Dataset: data-content (GitHub, kenta12/start11). Classes: burger, cheese, chicken curry, chocolate, corn, ebimayo shrimp mayonnaise, lemon, mentai spicy cod roe, natto fermented soybeans, premium cheese, premium mentai, premium steak, rusk, salad, salami, takoyaki octopus balls, tongue meat, tonkatsu pork cutlet, yakitori grilled chicken.

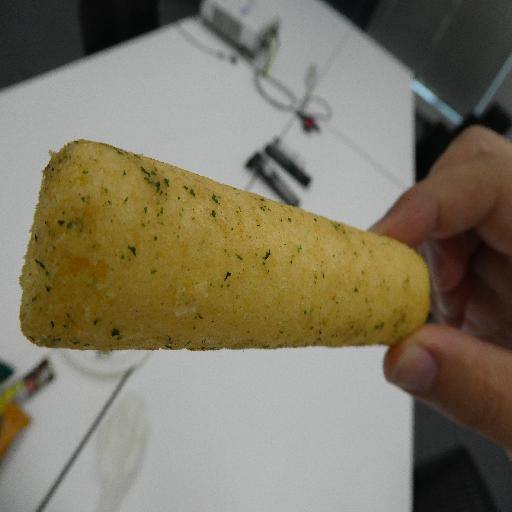
Label: salami

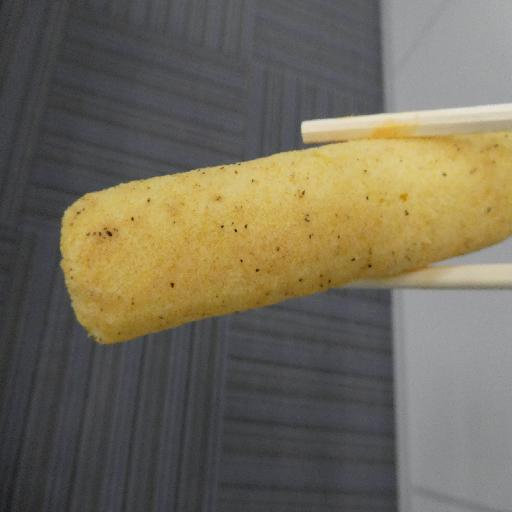
Label: tongue meat

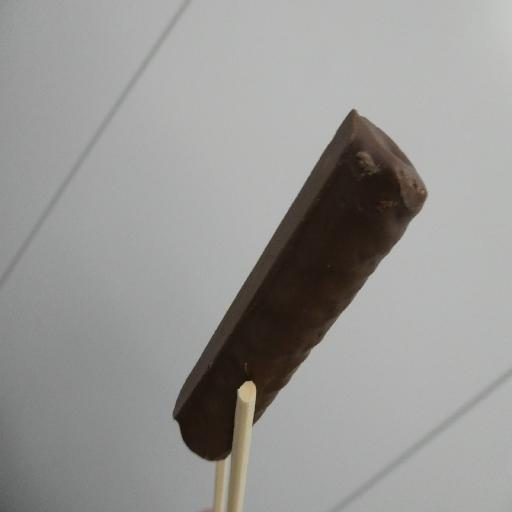
Label: chocolate

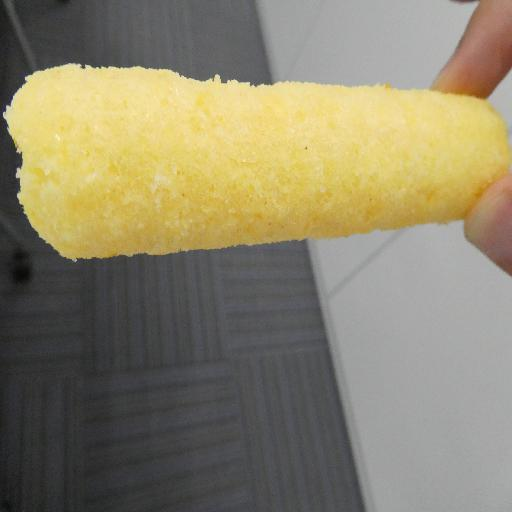
Label: rusk

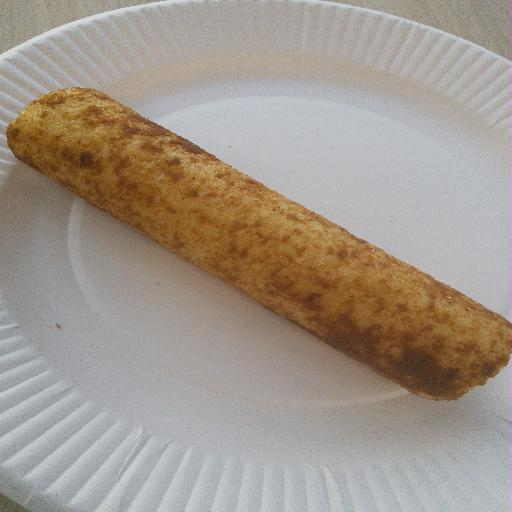
Label: tonkatsu pork cutlet

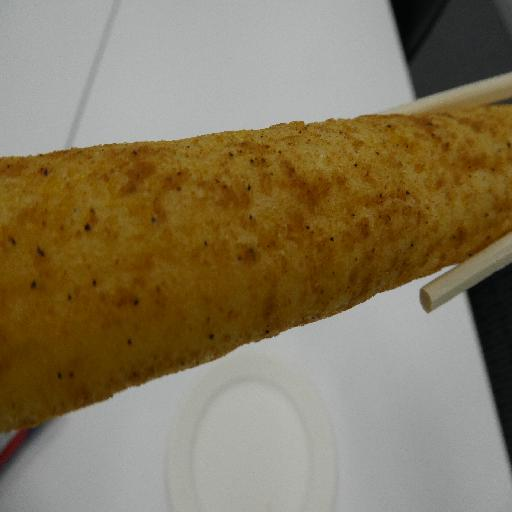
Label: premium steak
